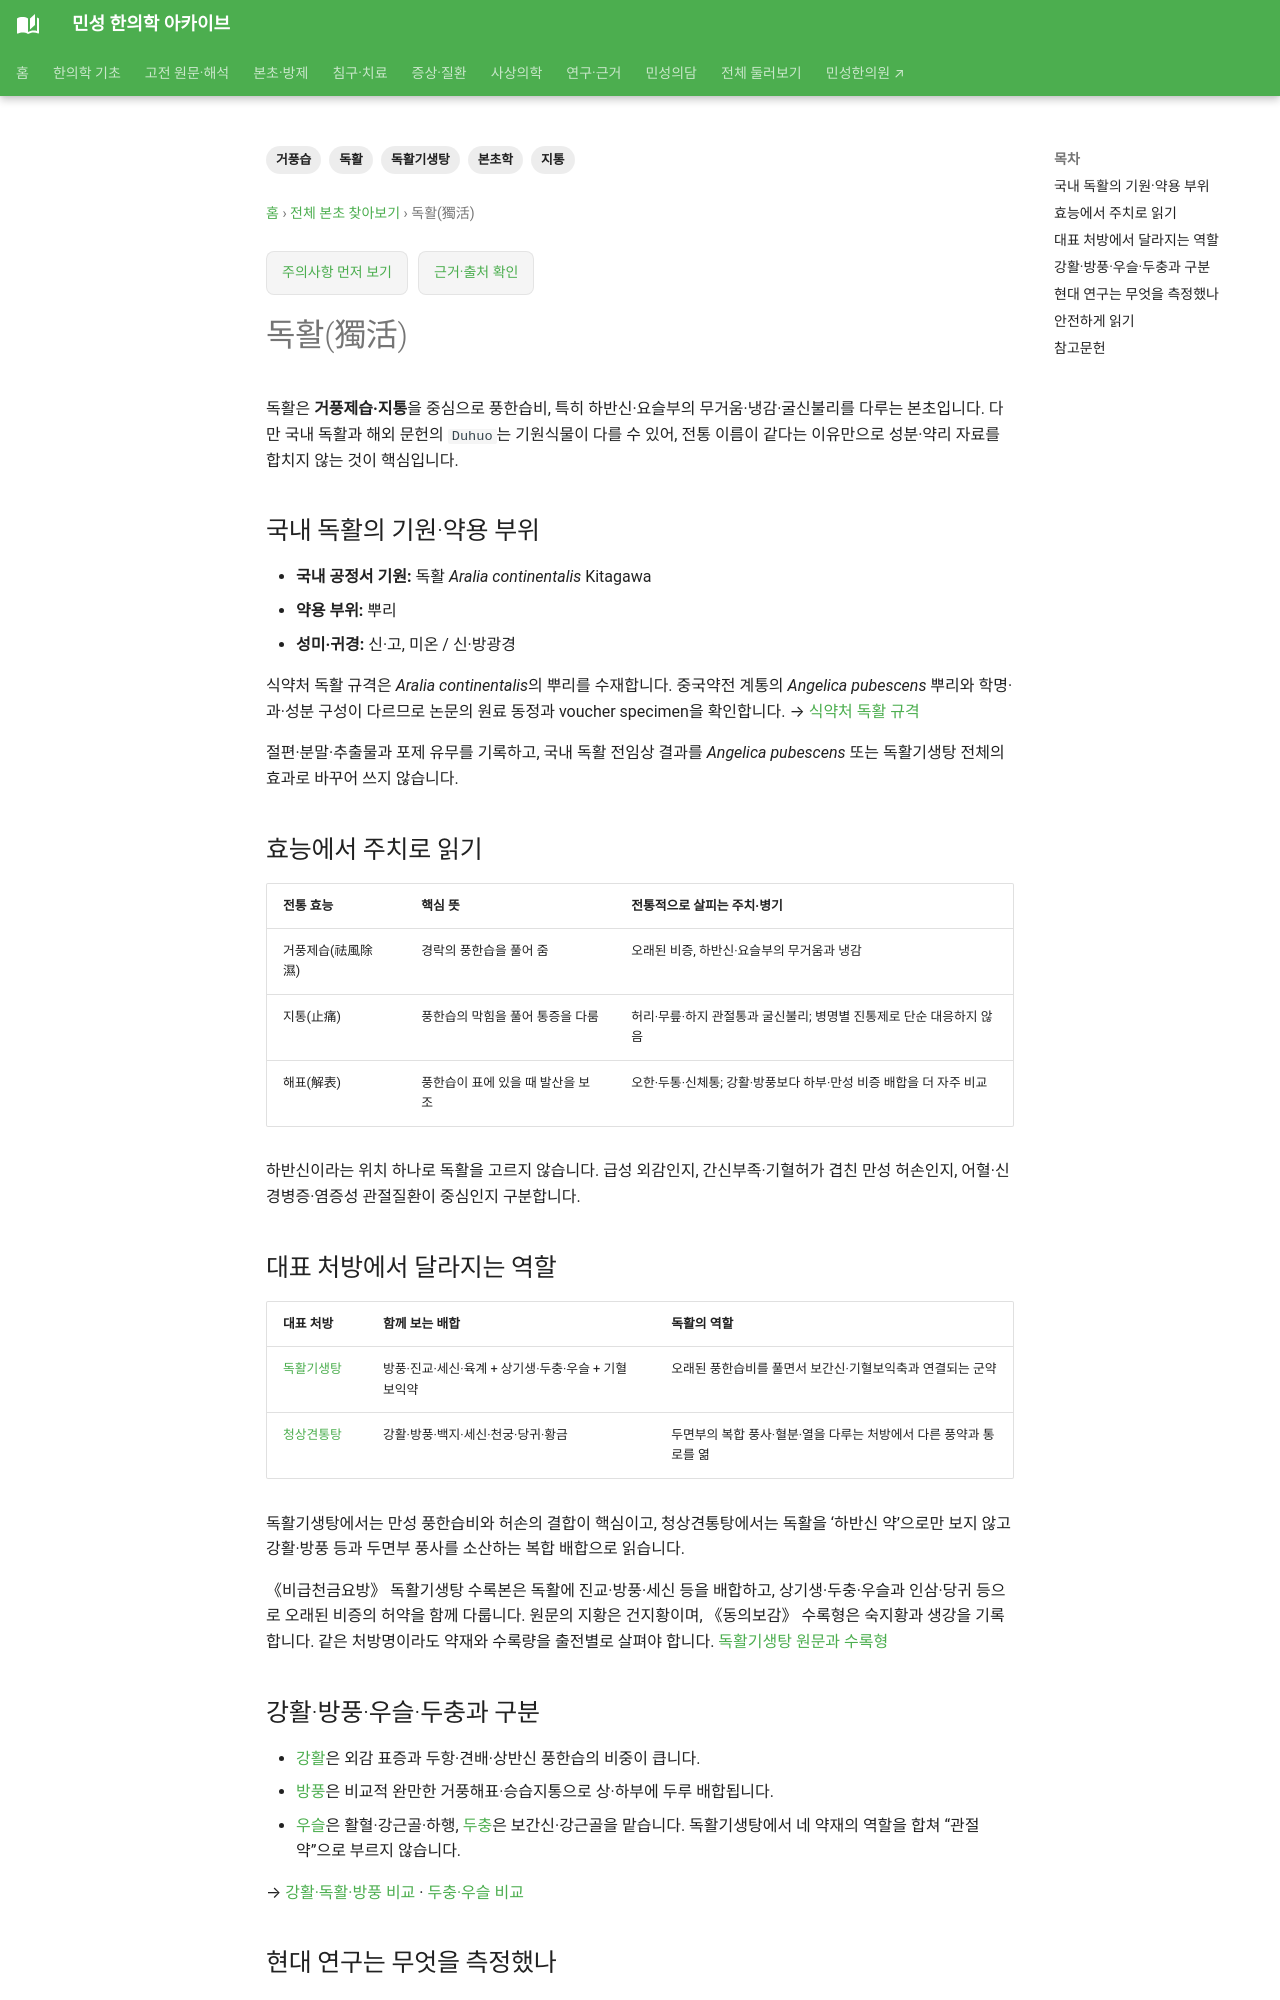

repository: joowon1111/minseong-korean-medicine-wiki · page: herbs/angelica-pubescens/index.html · generator: mkdocs

---
title: 독활(獨活)
description: 국내 독활 Aralia continentalis의 거풍제습·지통 주치, 독활기생탕·청상견통탕의 역할과 해외 Duhuo 원료 구분·현대 연구를 연결합니다.
tags: [본초학, 독활, 거풍습, 지통, 독활기생탕]
status: 검토완료
last_reviewed: 2026-09-18
---
# 독활(獨活)

독활은 **거풍제습·지통**을 중심으로 풍한습비, 특히 하반신·요슬부의 무거움·냉감·굴신불리를 다루는 본초입니다. 다만 국내 독활과 해외 문헌의 `Duhuo`는 기원식물이 다를 수 있어, 전통 이름이 같다는 이유만으로 성분·약리 자료를 합치지 않는 것이 핵심입니다.

## 국내 독활의 기원·약용 부위 {#doksal-origin-check}

- **국내 공정서 기원:** 독활 *Aralia continentalis* Kitagawa
- **약용 부위:** 뿌리
- **성미·귀경:** 신·고, 미온 / 신·방광경

식약처 독활 규격은 *Aralia continentalis*의 뿌리를 수재합니다. 중국약전 계통의 *Angelica pubescens* 뿌리와 학명·과·성분 구성이 다르므로 논문의 원료 동정과 voucher specimen을 확인합니다. → [식약처 독활 규격](https://www.mfds.go.kr/files/upload/herbmed/photo_data/KP_411.pdf)

절편·분말·추출물과 포제 유무를 기록하고, 국내 독활 전임상 결과를 *Angelica pubescens* 또는 독활기생탕 전체의 효과로 바꾸어 쓰지 않습니다.

## 효능에서 주치로 읽기

| 전통 효능 | 핵심 뜻 | 전통적으로 살피는 주치·병기 |
|---|---|---|
| 거풍제습(祛風除濕) | 경락의 풍한습을 풀어 줌 | 오래된 비증, 하반신·요슬부의 무거움과 냉감 |
| 지통(止痛) | 풍한습의 막힘을 풀어 통증을 다룸 | 허리·무릎·하지 관절통과 굴신불리; 병명별 진통제로 단순 대응하지 않음 |
| 해표(解表) | 풍한습이 표에 있을 때 발산을 보조 | 오한·두통·신체통; 강활·방풍보다 하부·만성 비증 배합을 더 자주 비교 |

하반신이라는 위치 하나로 독활을 고르지 않습니다. 급성 외감인지, 간신부족·기혈허가 겹친 만성 허손인지, 어혈·신경병증·염증성 관절질환이 중심인지 구분합니다.

## 대표 처방에서 달라지는 역할

| 대표 처방 | 함께 보는 배합 | 독활의 역할 |
|---|---|---|
| [독활기생탕](../formulas/duhuo-jisheng-tang.md) | 방풍·진교·세신·육계 + 상기생·두충·우슬 + 기혈 보익약 | 오래된 풍한습비를 풀면서 보간신·기혈보익축과 연결되는 군약 |
| [청상견통탕](../formulas/qingshang-juantong-tang.md) | 강활·방풍·백지·세신·천궁·당귀·황금 | 두면부의 복합 풍사·혈분·열을 다루는 처방에서 다른 풍약과 통로를 엶 |

독활기생탕에서는 만성 풍한습비와 허손의 결합이 핵심이고, 청상견통탕에서는 독활을 ‘하반신 약’으로만 보지 않고 강활·방풍 등과 두면부 풍사를 소산하는 복합 배합으로 읽습니다.

《비급천금요방》 독활기생탕 수록본은 독활에 진교·방풍·세신 등을 배합하고, 상기생·두충·우슬과 인삼·당귀 등으로 오래된 비증의 허약을 함께 다룹니다. 원문의 지황은 건지황이며, 《동의보감》 수록형은 숙지황과 생강을 기록합니다. 같은 처방명이라도 약재와 수록량을 출전별로 살펴야 합니다. [독활기생탕 원문과 수록형](../formulas/duhuo-jisheng-tang.md#source-dose-original)

## 강활·방풍·우슬·두충과 구분

- [강활](notopterygium.md)은 외감 표증과 두항·견배·상반신 풍한습의 비중이 큽니다.
- [방풍](saposhnikovia.md)은 비교적 완만한 거풍해표·승습지통으로 상·하부에 두루 배합됩니다.
- [우슬](achyranthes.md)은 활혈·강근골·하행, [두충](eucommia.md)은 보간신·강근골을 맡습니다. 독활기생탕에서 네 약재의 역할을 합쳐 “관절약”으로 부르지 않습니다.

→ [강활·독활·방풍 비교](../herbal-integrated/herb-comparisons.md#wind-damp-herbs) · [두충·우슬 비교](../herbal-integrated/herb-comparisons.md#kidney-bone-herbs)
